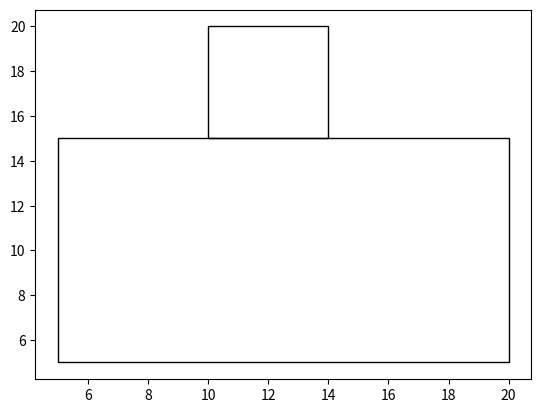

Python code for this plot:
import matplotlib.pyplot as plt
from matplotlib.patches import Rectangle


class Rect:
    def __init__(self, bottom_left, width, height):
        self.bottom_left = bottom_left
        self.width = width
        self.height = height


def is_intersect(rect_1, rect_2):
    """First, we check the case when the lower left point of one rectangle is
     "inside" the other. Then ("Or") we check the case when the lower left point is "outside"."""
    if (rect_2.bottom_left[0] >= rect_1.bottom_left[0]) and \
            (rect_2.bottom_left[1] >= rect_1.bottom_left[1]) and \
            (rect_2.bottom_left[0] <= rect_1.bottom_left[0] + rect_1.width or
             rect_2.bottom_left[1] <= rect_1.bottom_left[1] + rect_1.height) or \
            (rect_2.bottom_left[0] + rect_2.width >= rect_1.bottom_left[0] and
             rect_2.bottom_left[1] + rect_2.height >= rect_1.bottom_left[1]):
        return True
    return False


def plot_rect(rects):
    _, ax = plt.subplots()
    ax.plot()

    for rect in rects:
        ax.add_patch(Rectangle(rect.bottom_left, rect.width, rect.height, fill=False))
    plt.show()


rect_1 = Rect([5, 5], 15, 10)
rect_2 = Rect([9, 1], 3, 3)
rect_3 = Rect([10, 15], 4, 5)
plot_rect([rect_1, rect_3])
print(is_intersect(rect_1, rect_3))
